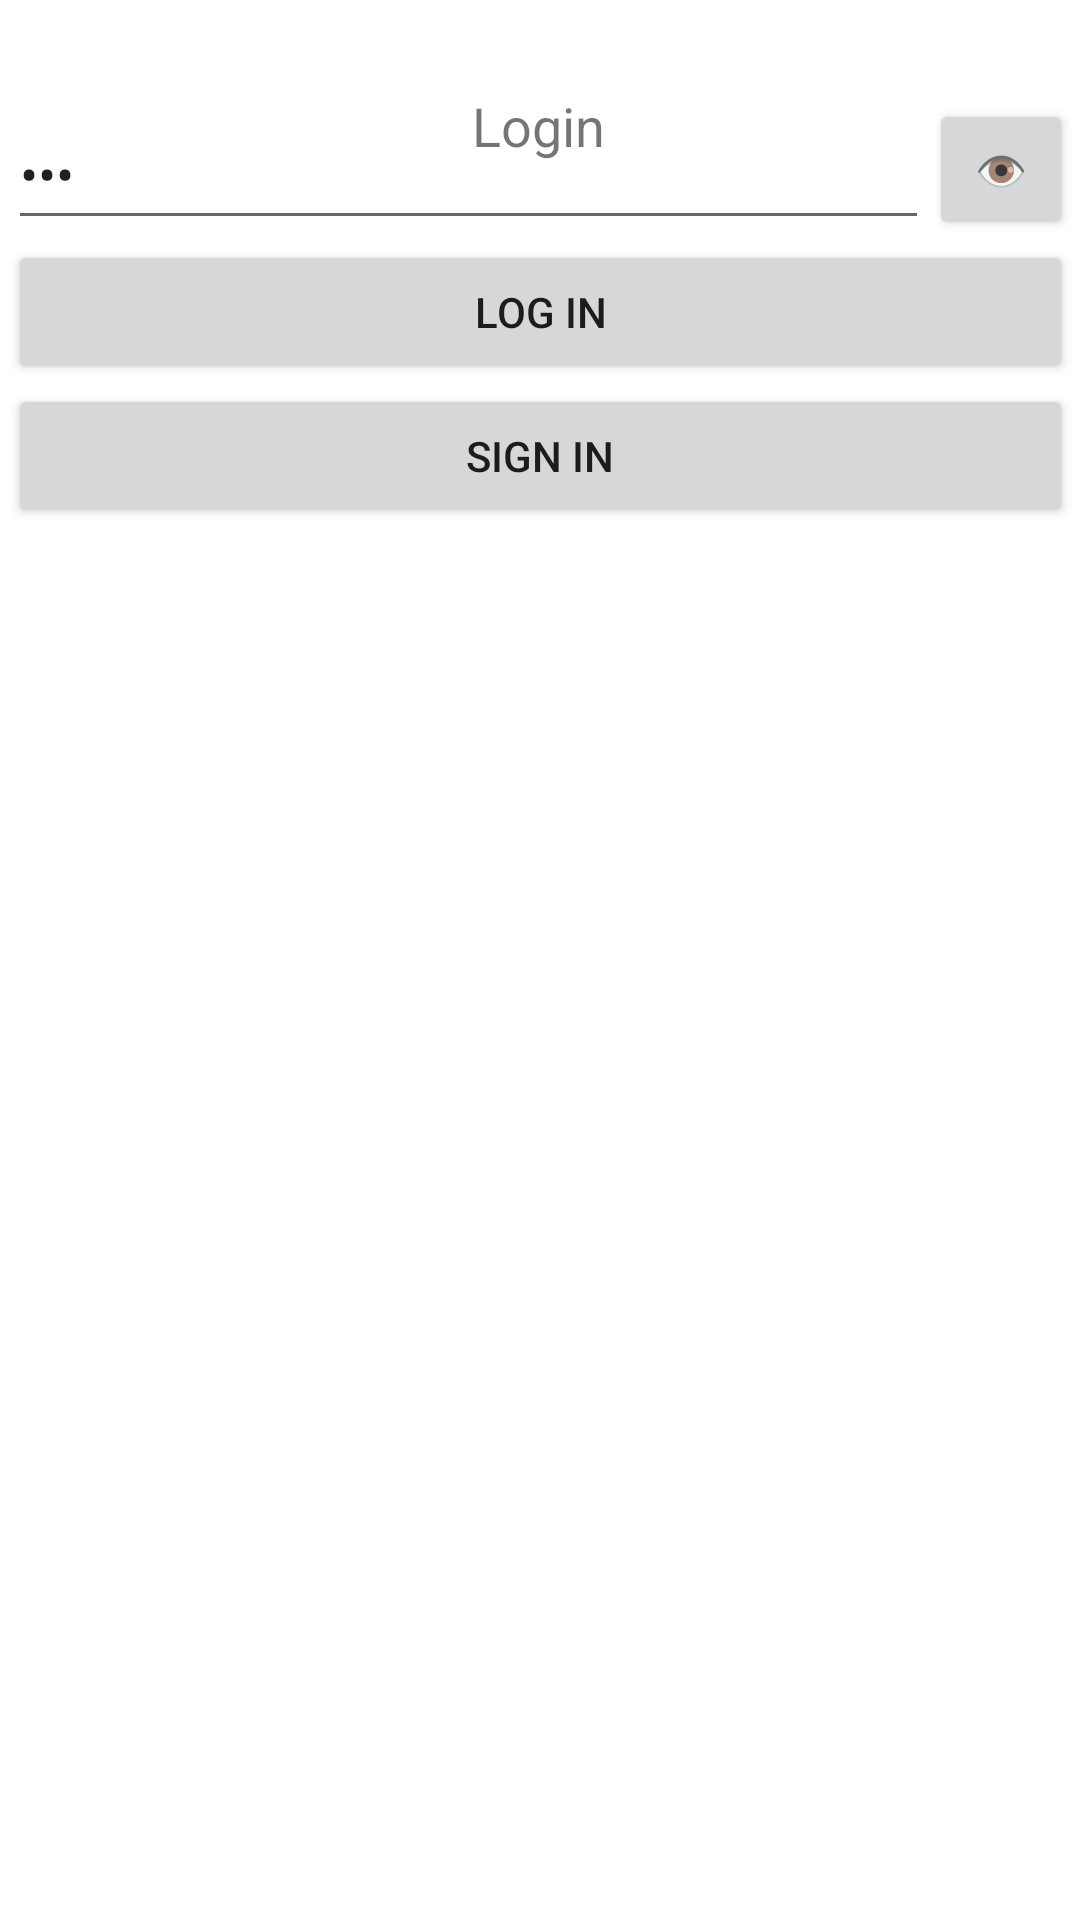

Reconstruct the res/layout file that produces this screen, plus the resources it refers to.
<!-- AndroidManifest.xml: application theme Theme.TwoScreensGalery -->
<!-- res/layout/activity_main.xml -->
<?xml version="1.0" encoding="utf-8"?>
<androidx.constraintlayout.widget.ConstraintLayout xmlns:android="http://schemas.android.com/apk/res/android"
    xmlns:app="http://schemas.android.com/apk/res-auto"
    xmlns:tools="http://schemas.android.com/tools"
    android:layout_width="match_parent"
    android:layout_height="match_parent"
    tools:context=".MainActivity">

    <Button
        android:id="@+id/button_ShowPass"
        android:layout_width="48dp"
        android:layout_height="47dp"
        android:onClick="OnButtonShowPasswordClicked"
        android:text="👁"
        app:layout_constraintBottom_toBottomOf="@+id/editText_Password"
        app:layout_constraintEnd_toEndOf="@+id/editText_Username"
        app:layout_constraintStart_toEndOf="@+id/editText_Password"
        app:layout_constraintTop_toTopOf="@+id/editText_Password" />

    <TextView
        android:id="@+id/textView_SignIn"
        android:layout_width="wrap_content"
        android:layout_height="wrap_content"
        android:text="Login"
        android:textSize="18sp"
        app:layout_constraintBottom_toBottomOf="parent"
        app:layout_constraintHorizontal_bias="0.498"
        app:layout_constraintLeft_toLeftOf="parent"
        app:layout_constraintRight_toRightOf="parent"
        app:layout_constraintTop_toTopOf="parent"
        app:layout_constraintVertical_bias="0.048" />

    <EditText
        android:id="@+id/editText_Username"
        android:layout_width="355dp"
        android:layout_height="wrap_content"
        android:ems="10"
        android:hint="Username"
        android:inputType="textPersonName"
        android:text="adm"
        app:layout_constraintBottom_toTopOf="@+id/editText_Password"
        app:layout_constraintEnd_toEndOf="parent"
        app:layout_constraintStart_toStartOf="parent"
        app:layout_constraintTop_toBottomOf="@+id/textView_SignIn"
        app:layout_constraintVertical_bias="1.0" />

    <EditText
        android:id="@+id/editText_Password"
        android:layout_width="307dp"
        android:layout_height="47dp"
        android:ems="10"
        android:hint="Password"
        android:inputType="textPassword"
        android:text="adm"
        app:layout_constraintBottom_toTopOf="@+id/button_LogIn"
        app:layout_constraintStart_toStartOf="@+id/editText_Username" />

    <Button
        android:id="@+id/button_SignIn"
        android:layout_width="355dp"
        android:layout_height="wrap_content"
        android:layout_marginBottom="464dp"
        android:onClick="OnButtonSingInClicked"
        android:text="Sign In"
        app:layout_constraintBottom_toBottomOf="parent"
        app:layout_constraintEnd_toEndOf="@+id/button_LogIn"
        app:layout_constraintHorizontal_bias="0.0"
        app:layout_constraintStart_toStartOf="@+id/button_LogIn" />

    <Button
        android:id="@+id/button_LogIn"
        android:layout_width="355dp"
        android:layout_height="wrap_content"
        android:onClick="OnButtonLogInClicked"
        android:text="Log In"
        app:layout_constraintBottom_toTopOf="@+id/button_SignIn"
        app:layout_constraintEnd_toEndOf="@+id/button_ShowPass"
        app:layout_constraintStart_toStartOf="@+id/editText_Password" />

</androidx.constraintlayout.widget.ConstraintLayout>
<!-- resources referenced by this layout -->
<resources>
  <style name="Theme.TwoScreensGalery" parent="Theme.MaterialComponents.DayNight.DarkActionBar">
          
          <item name="colorPrimary">@color/purple_500</item>
          <item name="colorPrimaryVariant">@color/purple_700</item>
          <item name="colorOnPrimary">@color/white</item>
          
          <item name="colorSecondary">@color/teal_200</item>
          <item name="colorSecondaryVariant">@color/teal_700</item>
          <item name="colorOnSecondary">@color/black</item>
          
          <item name="android:statusBarColor" tools:targetApi="l">?attr/colorPrimaryVariant</item>
          
      </style>
  <!-- not gathered from this repository: default colours our renderer supplied (Android Studio template values) -->
  <color name="purple_500">#FF6200EE</color>
  <color name="purple_700">#FF3700B3</color>
  <color name="teal_200">#FF03DAC5</color>
  <color name="teal_700">#FF018786</color>
  <color name="black">#FF000000</color>
  <color name="white">#FFFFFFFF</color>
</resources>
